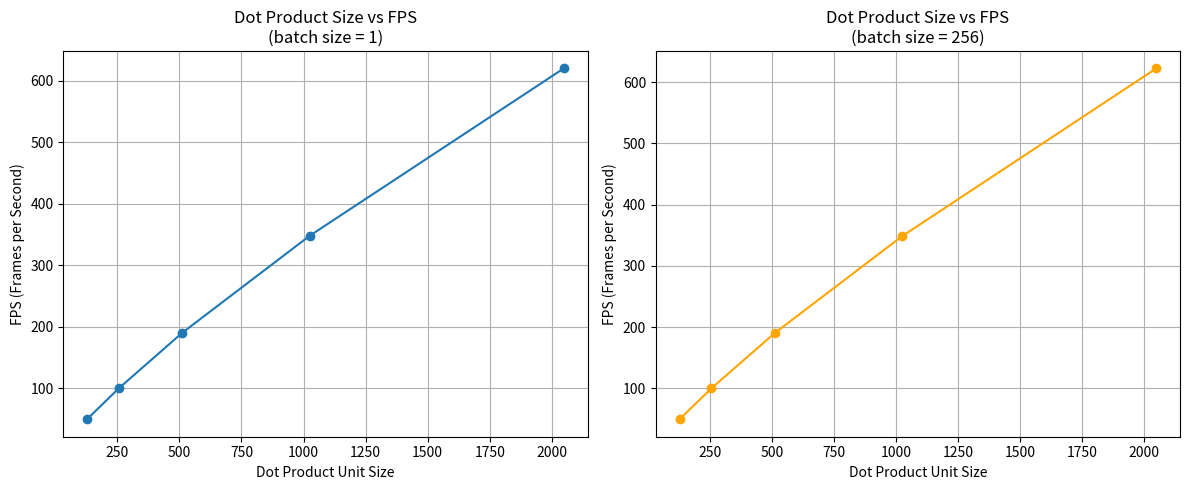

The matplotlib source for this figure:
import math
import matplotlib.pyplot as plt


#CNN Layer Configs, (num_filters (output channels), num_channels (input channels), kernel_h, kernel_w), only consider the convolutional layers for our calcualtions
layers = [
    (32, 3, 3, 3),
    (64, 32, 3, 3),
    (128, 64, 3, 3),
    (256, 128, 3, 3),
    (512, 256, 3, 3)
]

#output spatial dimensions after each layer (with pooling after layers 2 and 4)
#remember its 32x32 32x32 16x16 16x16 16x16 for the height and width 
image_dims = [32, 32, 16, 16, 16]

#system specs
activation_bitwidth = 8
weight_bitwidth = 8 
DRAM_access_energy = 4e-12 #4 pj/bit
SRAM_access_energy = 0.1e-12 #0.1 pj/bit
single_DPU_energy_per_cycle = 20e-12 #20pJ
clock_period = 1e-9 #1 ns

# All latency number here are number of cycles required to do the operation. And for memory
# load it means the latency to read the all required data from the SRAM to buffer, same for
# memory write. Computation latency means the latency required to perform one dot product
# operation for all 16 dot product engines in parallel. DRAM latency means the latency required to
# load weights from all layers into weight SRAM.

DRAM_access_latency = 7000
weight_SRAM_load_latency = 6
activation_SRAM_load_latency = 3
activation_SRAM_write_latency = 3
compute_latency = 2

n_dot_product_units = 16
dot_product_unit_size = 128

#1a
#PLEASE NOTE THAT I HAVE DEFINED KERNEL SIZE TO BE 3 SO KERNEL SIZE X KERNEL SIZE = 9 IN THE NOTES IT JUST MAKES KERNEL SIZE = 9
def compute_layer_energy(dataflow, batch_size):
    total_energy = 0
    total_weights = 0

    for i, (n_filter, n_channel, kernel_size, S) in enumerate(layers):
        H = W = image_dims[i]
        flat_dot_product_size = n_channel * kernel_size * kernel_size
        

        if dataflow == 'IS':  #Input Stationary
            
   
            #the number of times the input buffers have to be updated is just the number of inputs over the dot product unit size
            #recall that each dot product unit will have the same input vector as this vector is broadcasted to all the DPUs and 
            #multiply by batch size bc we have to do this for every image
            NIBU = math.ceil(n_channel*H*W/dot_product_unit_size) * batch_size
            # NWBU = math.ceil(n_channel*kernel_size*kernel_size/dot_product_unit_size) * math.ceil(n_filter/n_dot_product_units) * batch_size
            # print(NWBU)
            
            #every time we update hte buffer for a valid output pixel, we want to do a dot product, and we do this for each image in the batch
            #each input can only effect 9 -- filter size
            #9 output pixels that depend on input pixel
            #each patch in the image has input pixel (assume adequate padding) and that input pixel is flattened for IM2COL kernel_size times, 
            #so every time the inputs update, the input pixels have been used for dot products kernel_size times 
            NDPC = NIBU * kernel_size * kernel_size
            
            ISE = (H*W*n_channel) * activation_bitwidth * SRAM_access_energy * batch_size
            #print(f"dataflow = {dataflow}, batch size = {batch_size}, ISE = {ISE} J")
            #ISE = dot_product_unit_size * NIBU * activation_bitwidth * SRAM_access_energy
            
            #weight buffer needs to be updated for every dot product unit computation (NDPC)
            #and each buffer in the dpu (n_dot_product_units) loads unique weights
            if ( flat_dot_product_size > dot_product_unit_size ):
                WSE = NDPC * dot_product_unit_size * n_dot_product_units *  weight_bitwidth * SRAM_access_energy 
            else: 
                WSE = NDPC * flat_dot_product_size * n_dot_product_units *  weight_bitwidth * SRAM_access_energy 
                
            #print(f"dataflow = {dataflow}, batch size = {batch_size}, WSE = {WSE} J")
            
            #dot product size is the size of the flattened filter: input_channels x kernel_size x kernel_size
            #and only the first dot product does not participate in the accumulation
            #whenever the dot product unit produces 1 result, whether that result is a partial sum or the full output value
            #we want to write it
            if(flat_dot_product_size > dot_product_unit_size): 
                OSWE = NDPC * n_dot_product_units * activation_bitwidth * SRAM_access_energy
                OSRE = ((flat_dot_product_size - dot_product_unit_size)/(flat_dot_product_size)) * OSWE
                OSE = OSRE + OSWE
            else: 
                OSWE = NDPC * n_dot_product_units * activation_bitwidth * SRAM_access_energy
                #do not need to slice into chunks if the flat dot product size is smaller, just need to write them, 
                #do not need to ever read them for accumulation 
                #because all the computation is done at once
                OSRE = 0
                OSE = OSRE + OSWE
                
            
            DPE = NDPC * n_dot_product_units * single_DPU_energy_per_cycle
            
            total_energy += WSE + ISE + OSE + DPE

            
            #of weights * dram access energy at the end ?

        elif dataflow == 'OS':  #Output Stationary
            #we do not really need NOBU because partial sums are kept
            #local to the array and only written back to SRAM 
            # after accumulation is complete
            #NDPC is equal to the number of buffer updates (I think), because we are not really reloading the outputs except for when we take a dot product
            NOBU = (H * W)  #Num of output buffer updates 
            
            #math.ceil(n_channel * kernel_size * kernel_size / dot_product_unit_size) is how many times the dot product needs to 
            #be computed to produce one output, then you multiply by output size (H*W) and then by batch_size
            #however if the number of filters are greater than the number of dpus, then we need to account for that as well 
            NDPC =  math.ceil(n_channel * kernel_size * kernel_size / dot_product_unit_size) *  math.ceil(n_filter/n_dot_product_units) * H * W * batch_size
            
            #neither are stationary and are true for every output
            #when the inputs update the corresponding weights also update
            #so we just divide by the unit size 
            #but for input the same vector is broadcasted so we dont take # of dpus into account
            #each dpu processes a unique filter so we do take this into account
            if(flat_dot_product_size > dot_product_unit_size): 
                ISE = NDPC * dot_product_unit_size * activation_bitwidth * SRAM_access_energy
                WSE = NDPC * dot_product_unit_size * n_dot_product_units *  weight_bitwidth * SRAM_access_energy
            else:
                #if the flat dot product size (nchannel * kernel * kernel) is smaller than the dot product size
                #we still compute the same amount of dot products 
                #but we access less inputs/weights
                ISE = NDPC * flat_dot_product_size * activation_bitwidth * SRAM_access_energy
                WSE = NDPC * flat_dot_product_size * n_dot_product_units * weight_bitwidth * SRAM_access_energy
                
            #each dot product unit should go through NDPC cycles to produce one result and should then write it
            #since the outputs are stationary it should not accumulate any partial sums
            OSE = NDPC * n_dot_product_units * activation_bitwidth * SRAM_access_energy  #only write it once, no need to read
            DPE = NDPC * n_dot_product_units * single_DPU_energy_per_cycle
            
            total_energy += ISE + WSE + OSE + DPE
            
        #repeat above for all layers then add the dram ready energy to move weights from dram to sram 
        #this is just done after all the final weights are calculated
        total_weights += n_filter * (n_channel * kernel_size * kernel_size)
        # print(f"total weights = {total_weights}")
    DRAM_energy = total_weights * weight_bitwidth * DRAM_access_energy  
    total_energy += DRAM_energy

    print(f"dataflow = {dataflow}, batch size = {batch_size}, energy = {total_energy} J")
#1b latency
def compute_latency_WS(batch_size, dot_product_unit_size=128):
    # DRAM_access_latency = 7000
    # weight_SRAM_load_latency = 6
    # activation_SRAM_load_latency = 3
    # activation_SRAM_write_latency = 3
    # compute_latency = 2
    total_latency = 0
    for i, (n_filter, n_channel, kernel_size, S) in enumerate(layers):
        H = W = image_dims[i]
        flat_dot_product_size = n_channel * kernel_size * kernel_size
        
        
        # All latency number here are number of cycles required to do the operation. And for memory
        # load it means the latency to read the all required data from the SRAM to buffer, same for
        # memory write. Computation latency means the latency required to perform one dot product
        # operation for all 16 dot product engines in parallel. DRAM latency means the latency required to
        # load weights from all layers into weight SRAM
        
        #NWBU is the amount of weight buffer updates needed total for the entire layer
        #each weight only needs to be loaded once from the SRAM
        #use this value to calculate how many weights and inputs need to be loaded at once and then calculate the latency for that
        NWBU = math.ceil(n_filter / n_dot_product_units) * math.ceil(n_channel * kernel_size * kernel_size / dot_product_unit_size) * batch_size
        
        #this is the number of dot product computation cycles needed per dpu
        #we will calculate the latency later for every dot product
        NDPC = NWBU * H * W
      
        
        #get how much latency there is in accessing each weight buffer 
        #memory load is the latency to read all required data from SRAM into the buffer 
        #so just multiply the number of buffer updates by the weight sram load latency
        WS_parallel_latency = NWBU * weight_SRAM_load_latency
   
        #and then each input -- every time a dot product is computed we update the inputs
        # do not need to take into account number of dpus bc the input vector is broadcasted
        IS_parallel_latency = NDPC * activation_SRAM_load_latency
   

        #get the max bc Weights and activations can be loaded in parallel since there is no dependency
        WS_IS_latency = max(WS_parallel_latency, IS_parallel_latency)
        
        
        #the output buffer needs to write to the activation SRAM every time the DPU produces results 
        OSW_latency = NDPC * n_dot_product_units * activation_SRAM_write_latency
        #need to read the activations for all times except the first psum chunk where no accumulation is needed
        #cannot multiply by OSWE since we need to take into account the read vs write latency
        if(flat_dot_product_size > dot_product_unit_size): 
            OSR_latency = ((flat_dot_product_size - dot_product_unit_size)/(flat_dot_product_size)) * NDPC * n_dot_product_units * activation_SRAM_load_latency
        else:
            OSR_latency = 0
         
        #for the number of dot products done per dpu * dot product units is how many computations we need to do
        #Computation latency means the latency required to perform one dot product
        # operation for all 16 dot product engines in parallel
        DP_latency = NDPC * compute_latency
        
        total_latency += WS_IS_latency + OSW_latency + OSR_latency + DP_latency
    
    #remember that weights need to be loaded from the DRAM first into SRAM 
    #DRAM latency means the latency required to
    # load weights from all layers into weight SRAM
    DRAM_latency =  DRAM_access_latency  
    total_latency += DRAM_latency
    
    #total latency => cycles
    #clock period => seconds / cycle
    #batch size -- each image is a frame
    latency_seconds = total_latency * clock_period
    FPS = batch_size / latency_seconds
   

  
    return latency_seconds, FPS

#1d
def compute_latency_WS_parallel(batch_size, dot_product_unit_size=128):
    # DRAM_access_latency = 7000
    # weight_SRAM_load_latency = 6
    # activation_SRAM_load_latency = 3
    # activation_SRAM_write_latency = 3
    # compute_latency = 2
    total_latency = 0
    for i, (n_filter, n_channel, kernel_size, S) in enumerate(layers):
        H = W = image_dims[i]
        flat_dot_product_size = n_channel * kernel_size * kernel_size
        
        #read, compuation, and write are pipelined so we just take the maximum of this
      
        NWBU = math.ceil(n_filter / n_dot_product_units) * math.ceil(n_channel * kernel_size * kernel_size / dot_product_unit_size) * batch_size
        NDPC = NWBU * H * W
      
        WS_parallel_latency = NWBU * weight_SRAM_load_latency
   
        IS_parallel_latency = NDPC * activation_SRAM_load_latency
        
        OSW_latency = NDPC * n_dot_product_units * activation_SRAM_write_latency

        if(flat_dot_product_size > dot_product_unit_size): 
            OSR_latency = ((flat_dot_product_size - dot_product_unit_size)/(flat_dot_product_size)) * NDPC * n_dot_product_units * activation_SRAM_load_latency
        else:
            OSR_latency = 0
         
        #DP latency is the compute latency
        DP_latency = NDPC * compute_latency
        
        read_latency = WS_parallel_latency + IS_parallel_latency + OSR_latency
        write_latency = OSW_latency
        
        pipelined_latency = max(read_latency, write_latency, DP_latency)
        
        total_latency += pipelined_latency
    

    DRAM_latency =  DRAM_access_latency  
    total_latency += DRAM_latency
    
    #total latency => cycles
    #clock period => seconds / cycle
    #batch size -- each image is a frame
    latency_seconds = total_latency * clock_period
    FPS = batch_size / latency_seconds
    print(f"batch size = {batch_size}, pipelined latency = {latency_seconds} s, pipelined average FPS ={FPS}")
        
        
        
    

#PART A
print("1a)")
compute_layer_energy('IS', 1)
compute_layer_energy('IS', 256)
compute_layer_energy('OS', 1)
compute_layer_energy('OS', 256)
print("\n")

#PART B
print("1b)")
latency_seconds, FPS = compute_latency_WS(1)
print(f"batch size = {1}, latency = {latency_seconds} s, average FPS = {FPS}")
latency_seconds, FPS = compute_latency_WS(256)
print(f"batch size = {256}, latency = {latency_seconds} s, average FPS = {FPS}")
print("\n")

#PART C
print("1c)")
_, FPS128 = compute_latency_WS(1, 128)
print(f"dot product unit size = {128}, average FPS = {FPS128}")
_, FPS256 = compute_latency_WS(1, 256)
print(f"dot product unit size = {256}, average FPS = {FPS256}")
_, FPS512 = compute_latency_WS(1, 512)
print(f"dot product unit size = {512}, average FPS = {FPS512}")
_, FPS1024 = compute_latency_WS(1, 1024)
print(f"dot product unit size = {1024}, average FPS = {FPS1024}")
_, FPS2048 = compute_latency_WS(1, 2048)
print(f"dot product unit size = {2048}, average FPS = {FPS2048}")

dot_product_sizes = [128, 256, 512, 1024, 2048]
fps_values = [FPS128, FPS256, FPS512, FPS1024, FPS2048]  # replace with your actual FPS values

print("\n")
_, FPS128 = compute_latency_WS(256, 128)
print(f"dot product unit size = {128}, average FPS = {FPS128}")
_, FPS256 = compute_latency_WS(256, 256)
print(f"dot product unit size = {256}, average FPS = {FPS256}")
_, FPS512 = compute_latency_WS(256, 512)
print(f"dot product unit size = {512}, average FPS = {FPS512}")
_, FPS1024 = compute_latency_WS(256, 1024)
print(f"dot product unit size = {1024}, average FPS = {FPS1024}")
_, FPS2048 = compute_latency_WS(256, 2048)
print(f"dot product unit size = {2048}, average FPS = {FPS2048}")


dot_product_sizes = [128, 256, 512, 1024, 2048]
fps2_values = [FPS128, FPS256, FPS512, FPS1024, FPS2048]  # replace with your actual FPS values


fig, axs = plt.subplots(1, 2, figsize=(12, 5))

axs[0].plot(dot_product_sizes, fps_values, marker='o')
axs[0].set_title('Dot Product Size vs FPS\n(batch size = 1)')
axs[0].set_xlabel('Dot Product Unit Size')
axs[0].set_ylabel('FPS (Frames per Second)')
axs[0].grid(True)

axs[1].plot(dot_product_sizes, fps2_values, marker='o', color='orange')
axs[1].set_title('Dot Product Size vs FPS\n(batch size = 256)')
axs[1].set_xlabel('Dot Product Unit Size')
axs[1].set_ylabel('FPS (Frames per Second)')
axs[1].grid(True)

plt.tight_layout()



#PART D
print("1d)")
compute_latency_WS_parallel(1)
compute_latency_WS_parallel(256)
print("\n")

plt.show()


